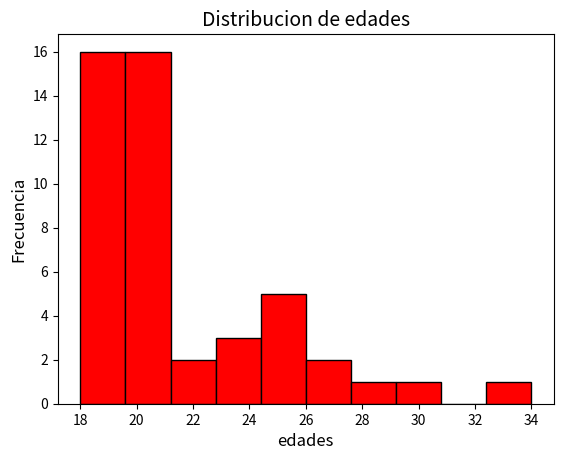

Generate this figure with matplotlib:
import numpy as np
import pandas as pd
import matplotlib.pyplot as plt
# import seaborn as sns
#? Generar un array con las edades de todos los estudiantes de segundo año:
edades = [21, 20, 20, 19, 28, 21, 18, 21, 25, 19, 20, 20, 21, 19, 19, 21, 19, 25, 25, 19, 19, 20, 21, 20, 19, 24, 22, 19, 34, 20, 26, 27, 20, 20, 25, 25, 19, 19, 24, 19, 23, 19, 19, 19, 30, 20, 22]
#? Mostrar las edades por pantalla.
print("Edades de 2do ano: ", *edades)
#? ¿Qué tipo de variable representan las edades de los estudiantes?
#* Las edades de los estudiantes se representan con variables cuantitativas discretas
#? 2) Medidas estadísticas
#? Calcular:
#? Mostrar todos los resultados.

#? ● Media 
media = np.mean(edades)
print("Media: ",media)

#? ● Mediana
mediana = np.median(edades)
print("Mediana: ",mediana)

#? ● Moda 
# !(se calcula con panda)
moda = pd.Series(edades).mode()[0]
print("Moda: ", moda)

#? ● Varianza
varianza = np.var(edades)
print('Varianza:', varianza)

#? ● Desviación estándar
desviacion_estandar = np.std(edades)
print('Desviacion:', desviacion_estandar)

#? ● Rango
rango = np.max(edades) - np.min(edades)
print('Rango:', rango)

#Punto 3: Q1: El 25% de los alumnos tiene 19 años o menos.
#Q2: El 50% de la clase tiene 20 años o menos.
#Q3: El 75% de la clase tiene hasta 23.5 años.


#Percentiles, utilizamos Numpy
Q1 = np.percentile(edades, 25)
Q2 = np.percentile(edades, 50)
Q3 = np.percentile(edades, 75)

print("Percientil 25 ", Q1)
print("Percientil 50 ", Q2)
print("Percientil 75 ", Q3)

#Histograma de Frecuencia
#Configuraciones
#.hist es para hacer este tipo de graficos, luego agregarmos las configuraciones basicas como color,borde, cant_datos y array
plt.hist(edades, bins=10, color="red", edgecolor="black")
plt.title("Distribucion de edades", fontsize=14)  # Titulo
#Determinamos Eje X e Y
plt.xlabel("edades", fontsize=12)
plt.ylabel("Frecuencia", fontsize=12)
plt.show()  # Mostrar grafico determinado
